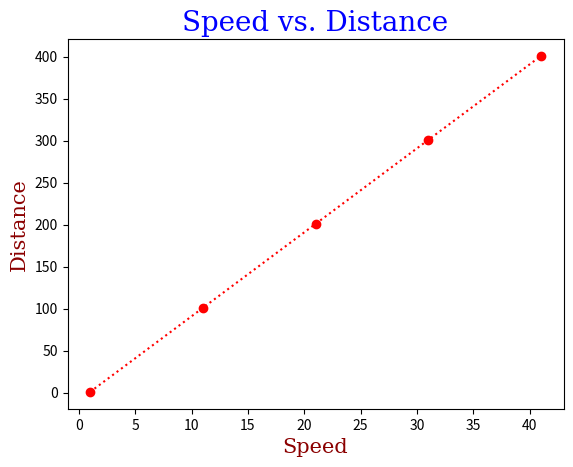

Python code for this plot:
import matplotlib.pyplot as plt
import numpy as np

def timeOfTravel(speed, distance):
    time = speed*distance;
    return time;

def plot(speed,distance):
    xpoints = np.array(speed);
    ypoints = np.array(distance);
    
    font1 = {'family':'serif', 'color':'blue', 'size':20};
    font2 = {'family':'serif', 'color':'darkred', 'size':15};
    plt.title("Speed vs. Distance", fontdict=font1);
    plt.xlabel("Speed", fontdict=font2);
    plt.ylabel("Distance", fontdict=font2);
    plt.plot(xpoints,ypoints, 'o:r');
    plt.show();
#speed = int(input("Speed: "));
#distance = int(input("Distance: "));
#print(timeOfTravel(speed, distance));

def main():
    speed = list(range(1, 51, 10));
    distance = list(range(1, 501, 100));
    plot(speed,distance);

if __name__ == "__main__":
    main()